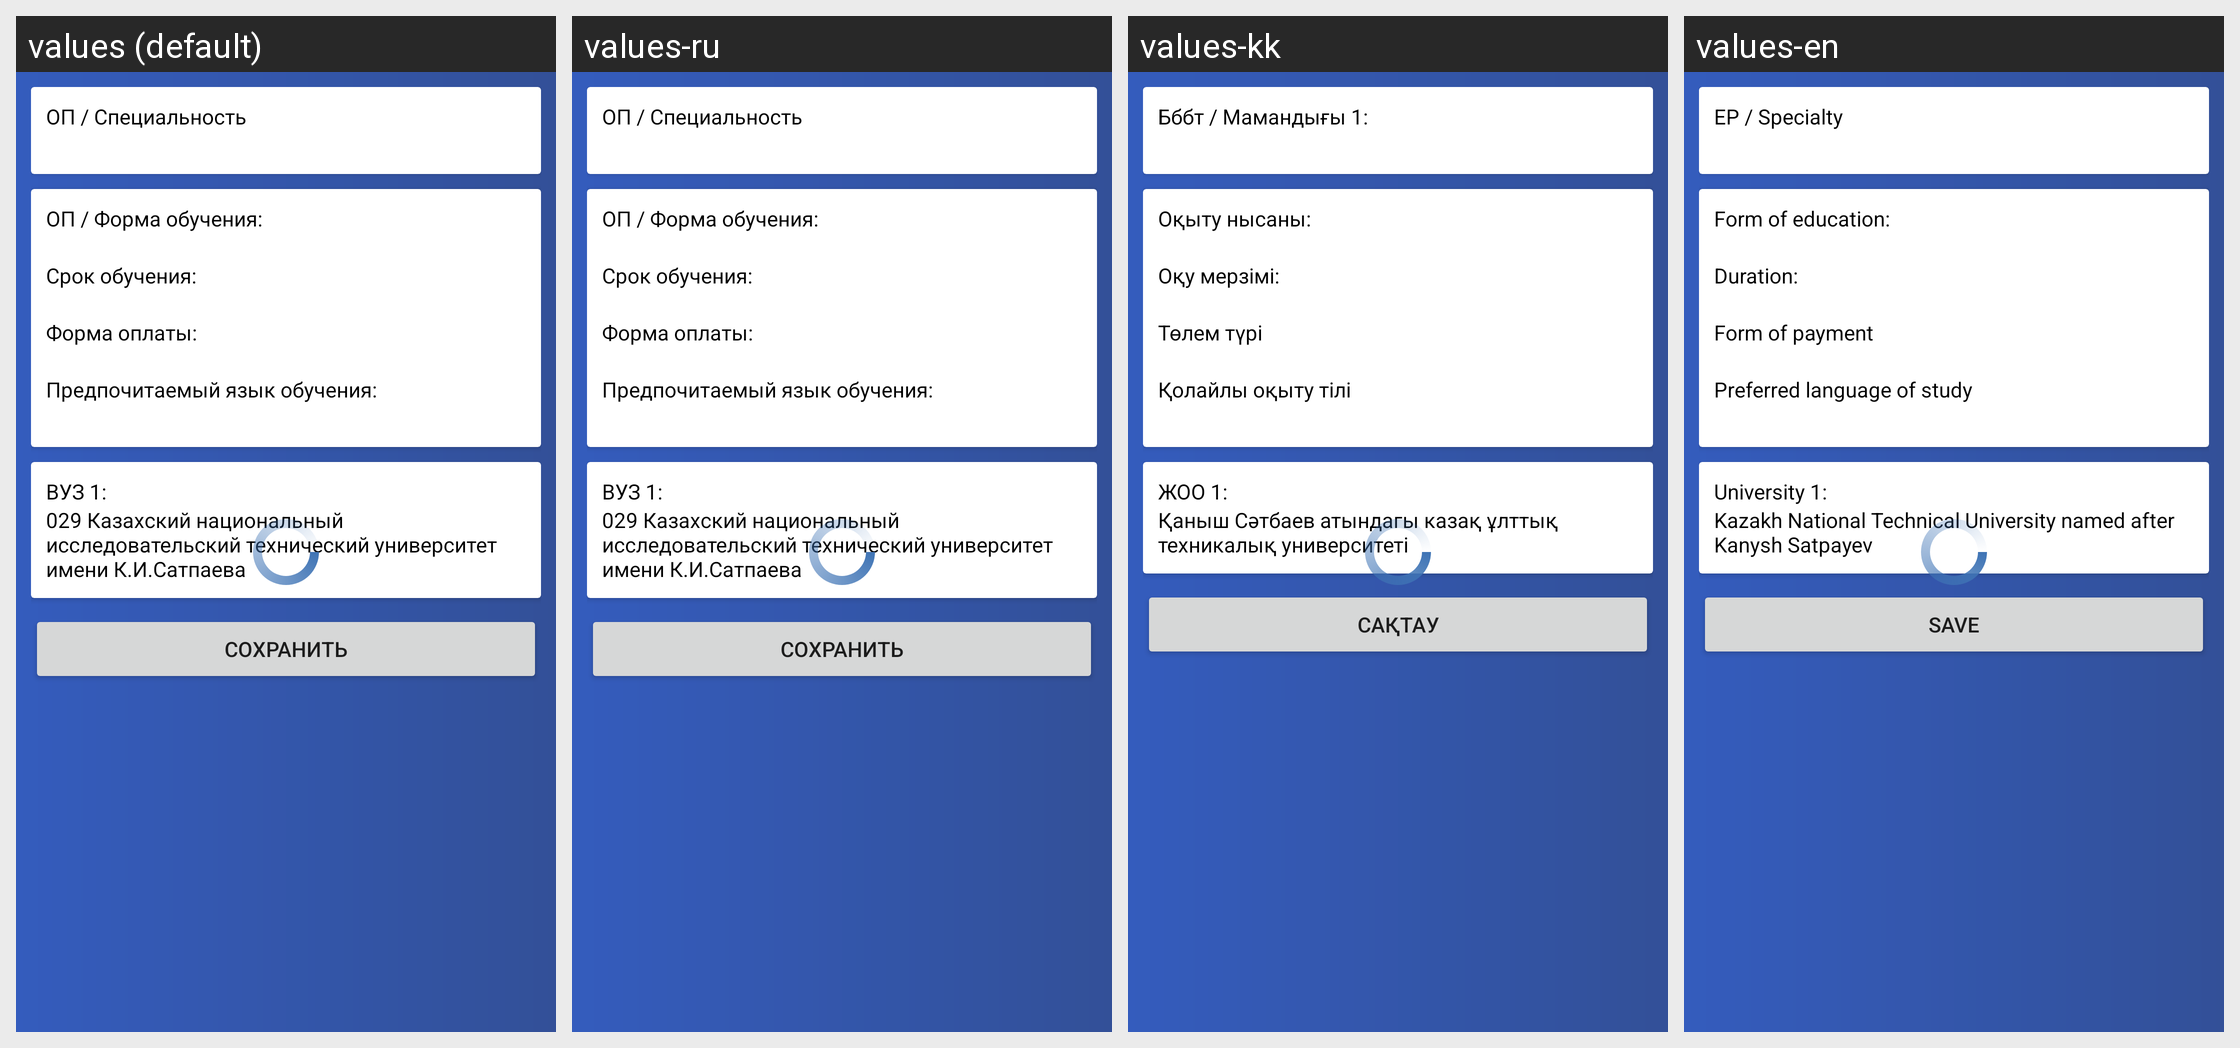

The same Android screen rendered under several of its app's locales, left to right. List the strings drawn on it with the default value and each locale's translation.
Android screen res/layout/fragment_choosing_education_programm.xml rendered under 4 locales, left to right: values (default), values-ru, values-kk, values-en. Device: Nexus 5 (rendered at 1080×1920; each locale shown at half size, 540×960, under a caption strip naming it); theme AppTheme.
Strings drawn on this screen, with the default value and each locale's value (text and hints the layout hard-codes, and strings that could not be matched under every locale, appear in the picture but are not listed):

op_speciality
  values: ОП / Специальность
  values-ru: ОП / Специальность
  values-kk: Бббт / Мамандығы 1:  
  values-en: EP / Specialty

op_form_of_study
  values: ОП / Форма обучения:
  values-ru: ОП / Форма обучения:
  values-kk: Оқыту нысаны:  
  values-en: Form of education:  

term_of_study
  values: Срок обучения:
  values-ru: Срок обучения:
  values-kk: Оқу мерзімі:  
  values-en: Duration:  

payment_form
  values: Форма оплаты:
  values-ru: Форма оплаты:
  values-kk: Төлем түрі
  values-en: Form of payment

preffered_language_of_education
  values: Предпочитаемый язык обучения:
  values-ru: Предпочитаемый язык обучения:
  values-kk: Қолайлы оқыту тілі
  values-en: Preferred language of study

university_one
  values: ВУЗ 1:
  values-ru: ВУЗ 1:
  values-kk: ЖОО 1:  
  values-en: University 1:

kazakh_national_research_technical_university
  values: 029 Казахский национальный исследовательский технический университет имени К.И.Сатпаева
  values-ru: 029 Казахский национальный исследовательский технический университет имени К.И.Сатпаева
  values-kk: Қаныш Сәтбаев атындагы казақ ұлттық техникалық университеті
  values-en: Kazakh National Technical University named after Kanysh Satpayev

save
  values: Сохранить
  values-ru: Сохранить
  values-kk: Сақтау
  values-en: Save
